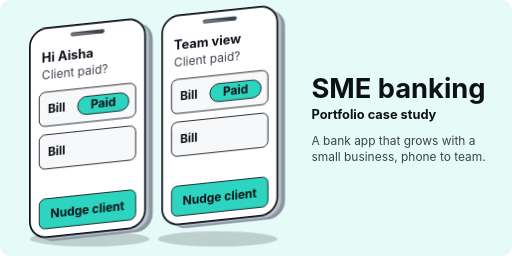
t = 0.00 s
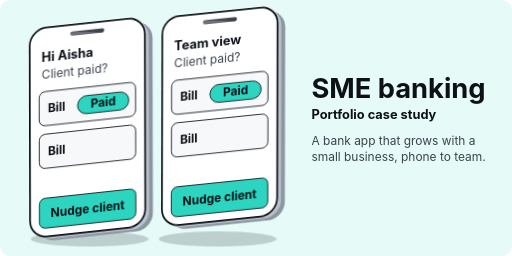
t = 0.63 s
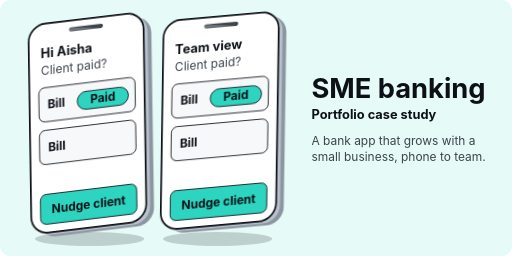
t = 1.88 s
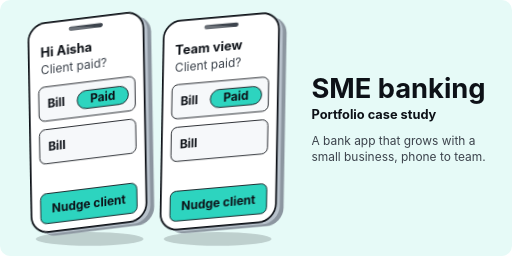
t = 2.50 s
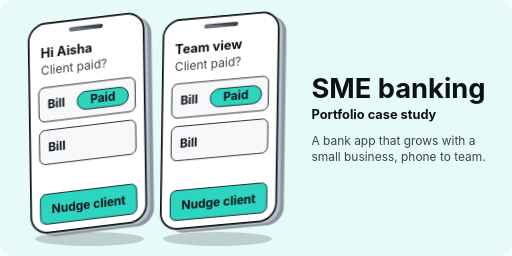
t = 3.13 s
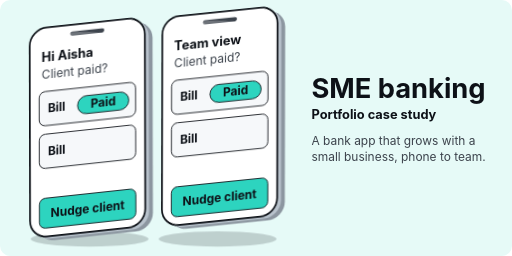
t = 4.38 s

The animated SVG that drew these frames (rendered in a browser with its animation timeline set to each time). Animation: 3 CSS @keyframes rules; one cycle of 5.00 s, repeats indefinitely.

<svg xmlns="http://www.w3.org/2000/svg" viewBox="0 0 1200 600" width="1200" height="600"><style>@keyframes a{0%,100%{transform:translateY(0) rotate(0)}50%{transform:translateY(-14px) rotate(-1deg)}}@keyframes b{0%,100%{transform:translateY(-10px) rotate(0)}50%{transform:translateY(4px) rotate(1deg)}}@keyframes s{0%,100%{transform:scale(1)}50%{transform:scale(.9)}}.a{animation:a 5s ease-in-out infinite;transform-box:fill-box;transform-origin:center}.b{animation:b 5s ease-in-out infinite;transform-box:fill-box;transform-origin:center}.s1{animation:s 5s ease-in-out infinite;transform-box:fill-box;transform-origin:center}.s2{animation:s 5s ease-in-out infinite reverse;transform-box:fill-box;transform-origin:center}@media (prefers-reduced-motion: reduce){*{animation:none!important}}text{font-family:-apple-system,'Segoe UI',Helvetica,Arial,sans-serif}</style>
<rect width="1200" height="600" rx="24" fill="#E6FAF7"/>
<ellipse class="s1" cx="210" cy="560" rx="140" ry="18" fill="#0D1117" fill-opacity="0.18"/>
<ellipse class="s2" cx="510" cy="560" rx="140" ry="18" fill="#0D1117" fill-opacity="0.18"/>
<g class="a"><g transform="translate(70,70)"><g transform="skewY(-6)">
 <rect x="18" y="10.799999999999999" width="270" height="490" rx="40" fill="#8C96A0"/>
 <rect x="9.0" y="5.3999999999999995" width="270" height="490" rx="40" fill="#B8C2CC"/>
 <rect x="0" y="0" width="270" height="490" rx="40" fill="#FFFFFF" stroke="#0D1117" stroke-width="4"/>
 <rect x="95.0" y="16" width="80" height="10" rx="5" fill="#3D444D"/>
 <path d="M24 30 Q81.0 10 210 40" stroke="#FFFFFF" stroke-opacity=".25" stroke-width="10" fill="none" stroke-linecap="round"/>
 <text x="28" y="80" font-size="30" font-weight="700" fill="#0D1117">Hi Aisha</text>
<text x="28" y="120" font-size="28" fill="#3D444D">Client paid?</text>
<rect x="22" y="150" width="226" height="80" rx="14" fill="#F6F8FA" stroke="#0D1117" stroke-width="2"/><text x="42" y="200" font-size="28" font-weight="700" fill="#0D1117">Bill</text>
<rect x="112" y="170" width="120" height="42" rx="21" fill="#2DD4BF" stroke="#0D1117" stroke-width="2"/><text x="172" y="200" font-size="28" font-weight="700" text-anchor="middle" fill="#0D1117">Paid</text>
<rect x="22" y="250" width="226" height="80" rx="14" fill="#F6F8FA" stroke="#0D1117" stroke-width="2"/><text x="42" y="300" font-size="28" font-weight="700" fill="#0D1117">Bill</text>
<rect x="22" y="400" width="226" height="70" rx="14" fill="#2DD4BF" stroke="#0D1117" stroke-width="2"/><text x="135" y="445" font-size="28" font-weight="700" text-anchor="middle" fill="#0D1117">Nudge client</text></g></g></g>
<g class="b"><g transform="translate(380,50)"><g transform="skewY(-6)">
 <rect x="18" y="10.799999999999999" width="270" height="490" rx="40" fill="#8C96A0"/>
 <rect x="9.0" y="5.3999999999999995" width="270" height="490" rx="40" fill="#B8C2CC"/>
 <rect x="0" y="0" width="270" height="490" rx="40" fill="#FFFFFF" stroke="#0D1117" stroke-width="4"/>
 <rect x="95.0" y="16" width="80" height="10" rx="5" fill="#3D444D"/>
 <path d="M24 30 Q81.0 10 210 40" stroke="#FFFFFF" stroke-opacity=".25" stroke-width="10" fill="none" stroke-linecap="round"/>
 <text x="28" y="80" font-size="30" font-weight="700" fill="#0D1117">Team view</text>
<text x="28" y="120" font-size="28" fill="#3D444D">Client paid?</text>
<rect x="22" y="150" width="226" height="80" rx="14" fill="#F6F8FA" stroke="#0D1117" stroke-width="2"/><text x="42" y="200" font-size="28" font-weight="700" fill="#0D1117">Bill</text>
<rect x="112" y="170" width="120" height="42" rx="21" fill="#2DD4BF" stroke="#0D1117" stroke-width="2"/><text x="172" y="200" font-size="28" font-weight="700" text-anchor="middle" fill="#0D1117">Paid</text>
<rect x="22" y="250" width="226" height="80" rx="14" fill="#F6F8FA" stroke="#0D1117" stroke-width="2"/><text x="42" y="300" font-size="28" font-weight="700" fill="#0D1117">Bill</text>
<rect x="22" y="400" width="226" height="70" rx="14" fill="#2DD4BF" stroke="#0D1117" stroke-width="2"/><text x="135" y="445" font-size="28" font-weight="700" text-anchor="middle" fill="#0D1117">Nudge client</text></g></g></g>
<text x="730" y="230" font-size="64" font-weight="700" fill="#0D1117">SME banking</text>
<text x="730" y="278" font-size="30" font-weight="700" fill="#0D1117">Portfolio case study</text>
<text x="730" y="340" font-size="28" fill="#3D444D">A bank app that grows with a</text>
<text x="730" y="378" font-size="28" fill="#3D444D">small business, phone to team.</text>
</svg>
